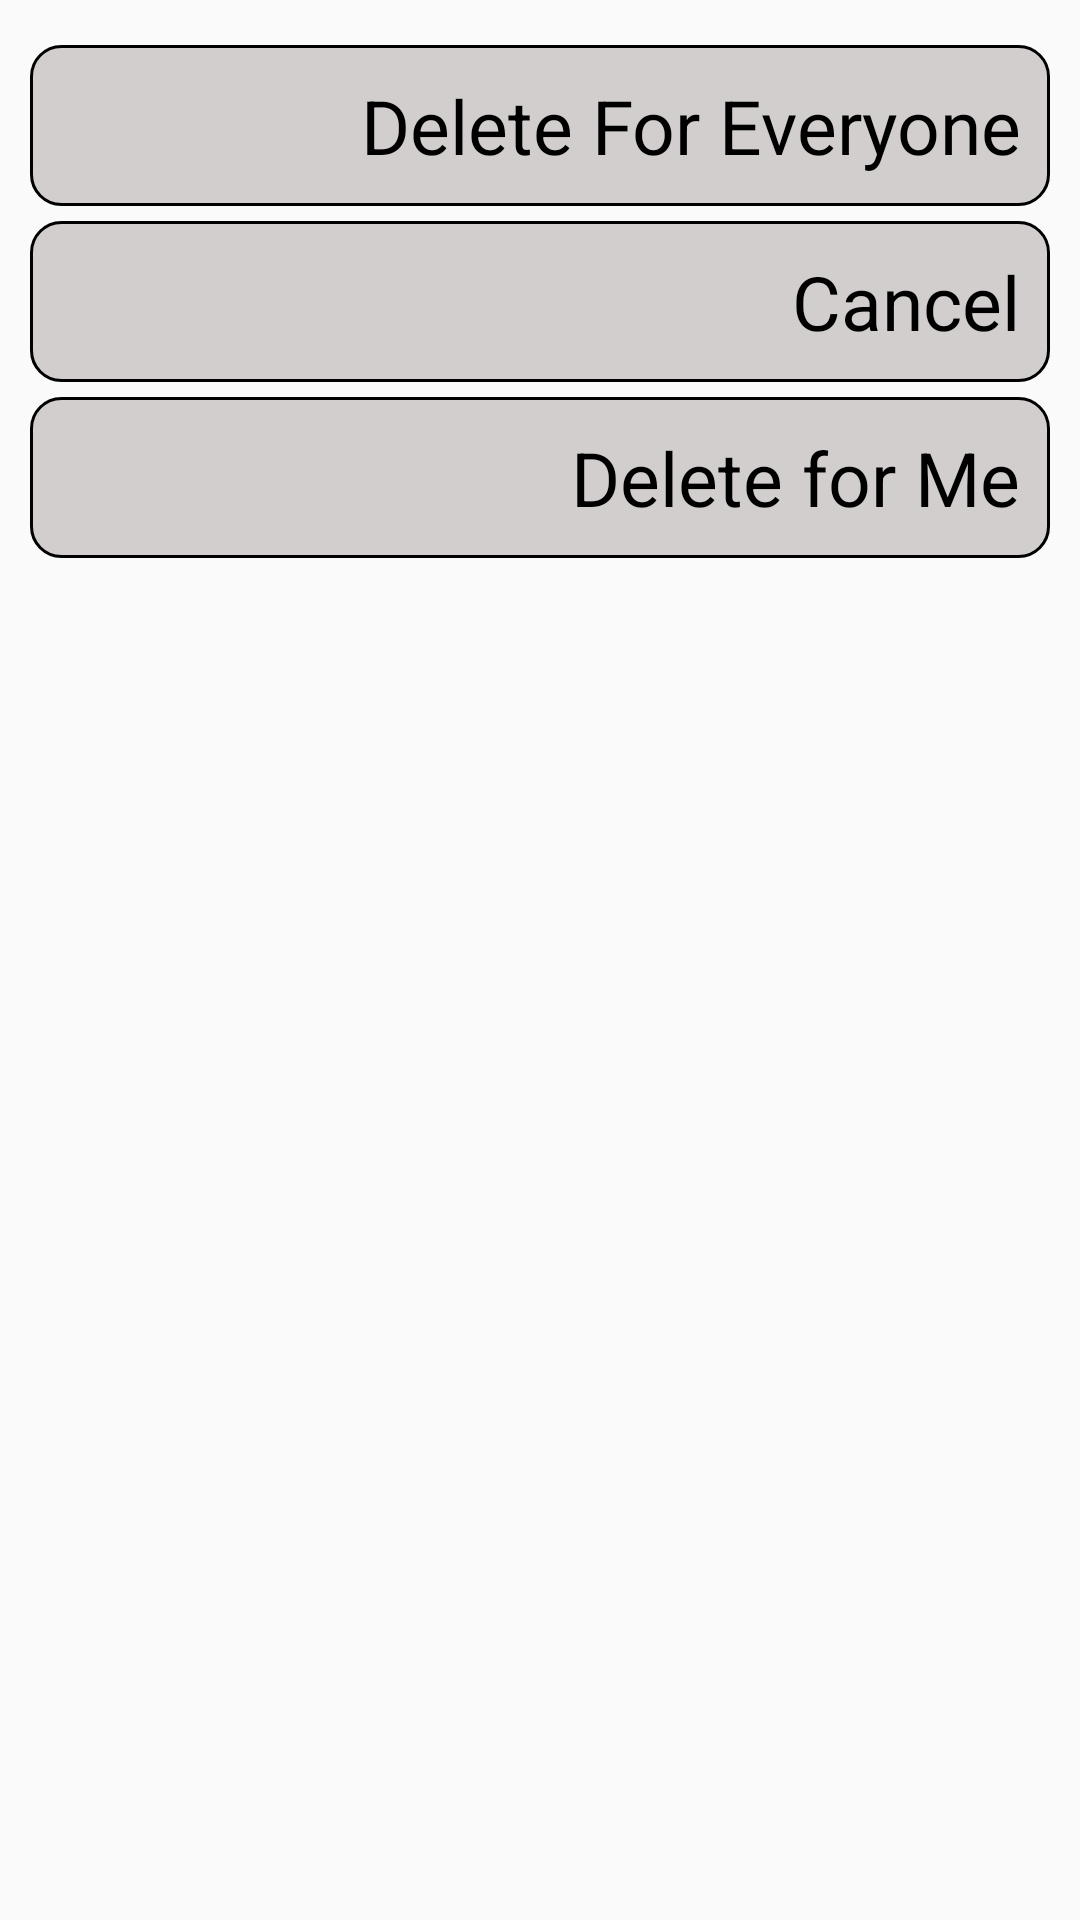

This screen was rendered from an Android layout file. Write that file and the resources it references.
<!-- AndroidManifest.xml: application theme Theme.EmailVerification -->
<!-- res/layout/delete.xml -->
<?xml version="1.0" encoding="utf-8"?>
<androidx.constraintlayout.widget.ConstraintLayout xmlns:android="http://schemas.android.com/apk/res/android"
    android:layout_width="match_parent"
    android:layout_height="wrap_content"
    android:padding="10dp">

    <LinearLayout
        android:layout_width="match_parent"
        android:layout_height="match_parent"
        android:orientation="vertical">

        <TextView
            android:id="@+id/everyone"
            android:layout_width="match_parent"
            android:layout_height="wrap_content"
            android:layout_marginTop="5dp"
            android:background="@drawable/deletebuttons"
            android:padding="10dp"
            android:text="Delete For Everyone"
            android:textAlignment="textEnd"
            android:textColor="#000000"
            android:textSize="25sp" />

        <TextView
            android:id="@+id/cancel"
            android:layout_width="match_parent"
            android:layout_height="wrap_content"
            android:layout_marginTop="5dp"
            android:background="@drawable/deletebuttons"
            android:padding="10dp"
            android:text="Cancel"
            android:textAlignment="textEnd"
            android:textColor="#000000"
            android:textSize="25sp" />

        <TextView
            android:id="@+id/meonly"
            android:layout_width="match_parent"
            android:layout_height="wrap_content"
            android:layout_marginTop="5dp"
            android:background="@drawable/deletebuttons"
            android:padding="10dp"
            android:text="Delete for Me"
            android:textAlignment="textEnd"
            android:textColor="#000000"
            android:textSize="25sp" />
    </LinearLayout>
</androidx.constraintlayout.widget.ConstraintLayout>
<!-- resources referenced by this layout -->
<resources>
  <!-- drawable deletebuttons (drawable) -->
  <?xml version="1.0" encoding="utf-8"?>
  <shape
      xmlns:android="http://schemas.android.com/apk/res/android"
      android:shape="rectangle">
  
      <solid android:color="#D3CECE"/>
      <corners android:radius="10dp"/>
      <stroke android:color="@color/black"
          android:width="1dp"
          />
  
  </shape>
  <style name="Theme.EmailVerification" parent="Base.Theme.EmailVerification" />
  <style name="Base.Theme.EmailVerification" parent="Theme.AppCompat.DayNight">
          
          
      </style>
  <!-- not gathered from this repository: default colours our renderer supplied (Android Studio template values) -->
  <color name="black">#FF000000</color>
</resources>
